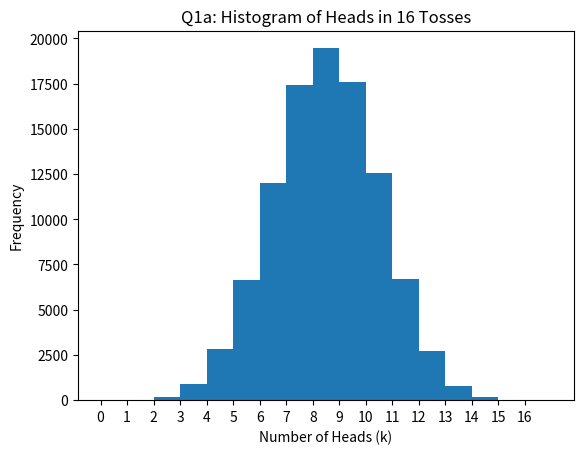
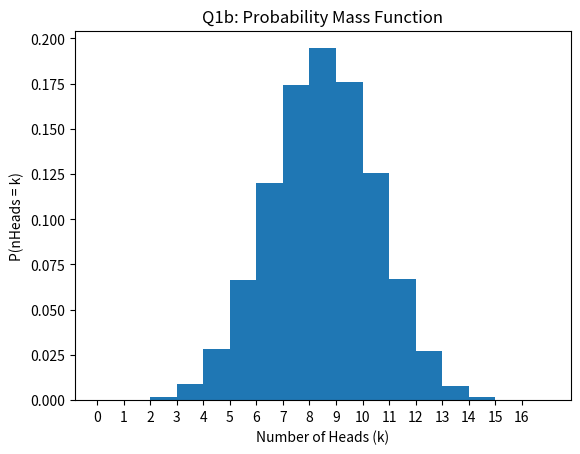
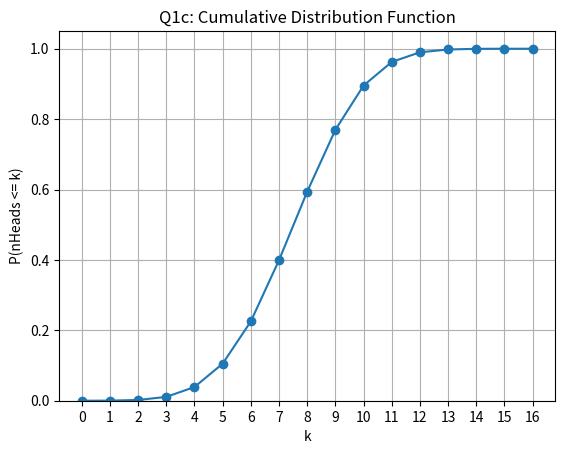
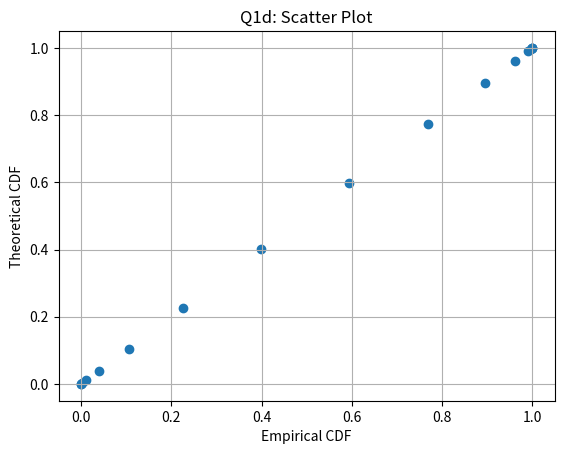
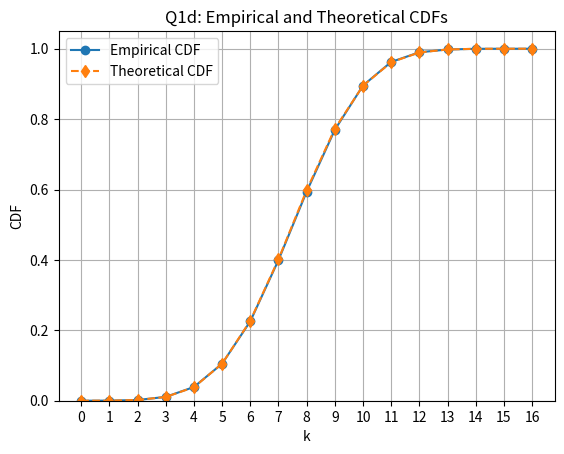
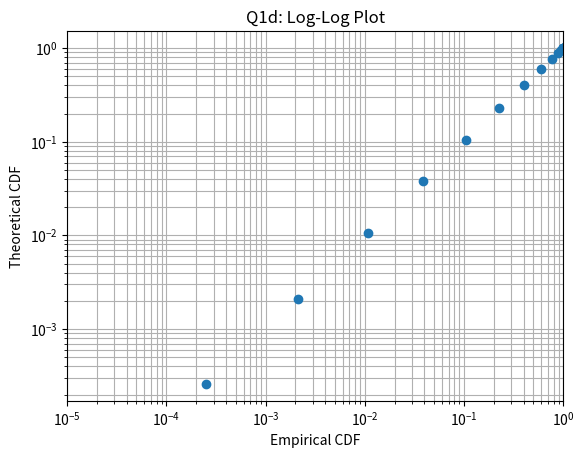
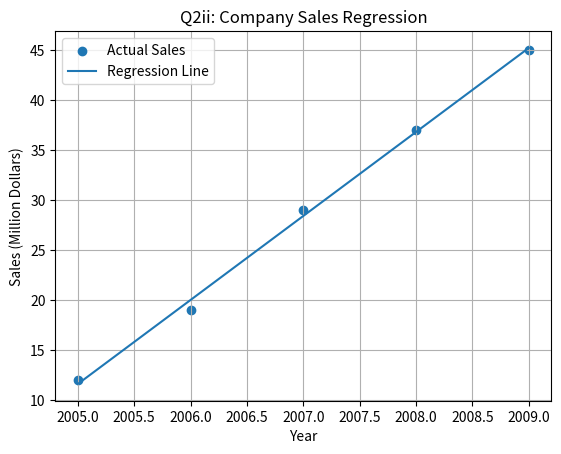

Here is the Python script that generated these plots, in order:
#%%
##%% import necessary modules
import numpy as np
import matplotlib.pyplot as plt
import scipy.stats as stats
import numpy.random as rn


##%% Q1 Statistics, 60pts

##%% Q1a, 15pts
rn.seed(0)
N = 16
m = 10**5

# Generate 100,000 experiments with 16 fair coin tosses each.
# Values greater than 0.5 are counted as heads.
nHeads = (rn.uniform(size=(m, N)) > 0.5).sum(axis=1)

# Plot the histogram and save the returned counts for later questions.
counts, bins, patches = plt.hist(nHeads, bins=range(18))
plt.xlabel('Number of Heads (k)')
plt.ylabel('Frequency')
plt.title('Q1a: Histogram of Heads in 16 Tosses')
plt.xticks(range(17))
plt.show()


##%% Q1b, 10pts
pmf_counts, pmf_bins, pmf_patches = plt.hist(
    nHeads,
    bins=range(18),
    density=True
)
plt.xlabel('Number of Heads (k)')
plt.ylabel('P(nHeads = k)')
plt.title('Q1b: Probability Mass Function')
plt.xticks(range(17))
plt.show()


##%% Q1c, 15pts
# Convert histogram counts to probabilities, then accumulate them.
empirical_pmf = counts / m
empirical_cdf = np.cumsum(empirical_pmf)
k = np.arange(17)

print('Empirical CDF:')
print(empirical_cdf)

plt.plot(k, empirical_cdf, marker='o')
plt.xlabel('k')
plt.ylabel('P(nHeads <= k)')
plt.title('Q1c: Cumulative Distribution Function')
plt.xticks(range(17))
plt.ylim(0, 1.05)
plt.grid(True)
plt.show()


##%% Q1d, 20pts
# Compute the theoretical CDF for a Binomial(n=16, p=0.5) distribution.
theoretical_cdf = stats.binom.cdf(k, N, 0.5)

print('x:', empirical_cdf)
print('y:', theoretical_cdf)

# Scatter plot: empirical CDF against theoretical CDF.
plt.scatter(empirical_cdf, theoretical_cdf)
plt.xlabel('Empirical CDF')
plt.ylabel('Theoretical CDF')
plt.title('Q1d: Scatter Plot')
plt.grid(True)
plt.show()

# Line plot: compare both CDFs for each value of k.
plt.plot(k, empirical_cdf, marker='o', label='Empirical CDF')
plt.plot(k, theoretical_cdf, marker='d', linestyle='--',
         label='Theoretical CDF')
plt.xlabel('k')
plt.ylabel('CDF')
plt.title('Q1d: Empirical and Theoretical CDFs')
plt.xticks(range(17))
plt.ylim(0, 1.05)
plt.legend()
plt.grid(True)
plt.show()

# Log-log plot. Exclude the zero empirical probability because log(0)
# is undefined.
positive = empirical_cdf > 0
plt.loglog(
    empirical_cdf[positive],
    theoretical_cdf[positive],
    marker='o',
    linestyle='None'
)
plt.xlim(10**-5, 1)
plt.xlabel('Empirical CDF')
plt.ylabel('Theoretical CDF')
plt.title('Q1d: Log-Log Plot')
plt.grid(True, which='both')
plt.show()


##%% Q2 Linear Regression, 40pts

##%% Q2 i, 20pts
x_points = np.array([0.5, 2.0, 3.0])
y_points = np.array([1.0, 2.5, 3.0])

regression_models = {
    '(a) y = x + 0.5': (1.0, 0.5),
    '(b) y = x + 1': (1.0, 1.0),
    '(c) y = 0.8x + 0.3': (0.8, 0.3),
    '(d) y = 0.8x + 0.7': (0.8, 0.7)
}

sse_results = {}

for name, (slope, intercept) in regression_models.items():
    predicted_y = slope * x_points + intercept
    errors = y_points - predicted_y
    squared_errors = errors**2
    sse = np.sum(squared_errors)
    sse_results[name] = sse

    print('=' * 50)
    print(name)
    print('Actual y values:       ', y_points)
    print('Predicted y values:    ', predicted_y)
    print('Errors:                ', errors)
    print('Squared errors:        ', squared_errors)
    print('SSE:                   ', sse)

best_model = min(sse_results, key=sse_results.get)
print('\nBest regression model:', best_model)
print('Lowest SSE:', sse_results[best_model])


##%% Q2 ii.a, 15pts
years = np.array([2005, 2006, 2007, 2008, 2009], dtype=float)
sales = np.array([12, 19, 29, 37, 45], dtype=float)

x_mean = np.mean(years)
y_mean = np.mean(sales)

beta = np.sum((years - x_mean) * (sales - y_mean)) / np.sum(
    (years - x_mean)**2
)
alpha = y_mean - beta * x_mean

print('\nMean year:', x_mean)
print('Mean sales:', y_mean)
print('Slope (beta):', beta)
print('Intercept (alpha):', alpha)
print(f'Least-squares regression line: y = {beta:.2f}x + ({alpha:.2f})')


# Optional plot of the sales data and regression line.
predicted_sales = beta * years + alpha

plt.scatter(years, sales, label='Actual Sales')
plt.plot(years, predicted_sales, label='Regression Line')
plt.xlabel('Year')
plt.ylabel('Sales (Million Dollars)')
plt.title('Q2ii: Company Sales Regression')
plt.legend()
plt.grid(True)
plt.show()


##%% Q2 ii.b, 5pts
estimated_sales_2012 = beta * 2012 + alpha
print('Estimated sales in 2012 is', round(estimated_sales_2012, 2),
      'million dollars')
